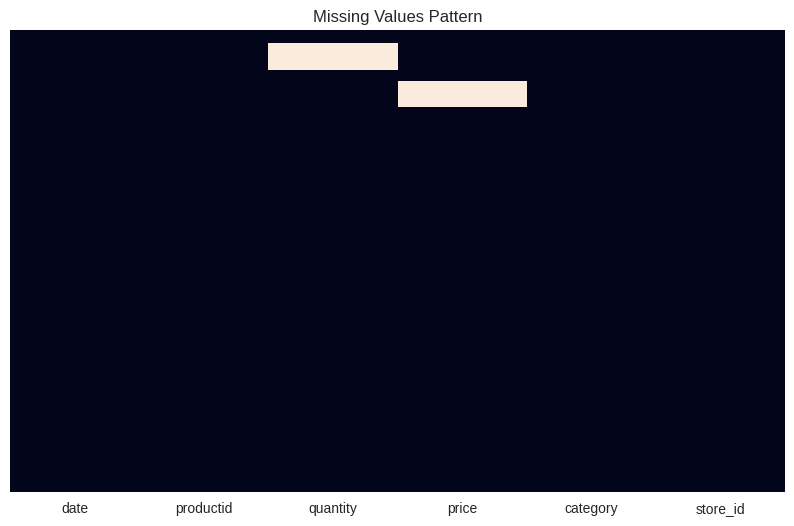
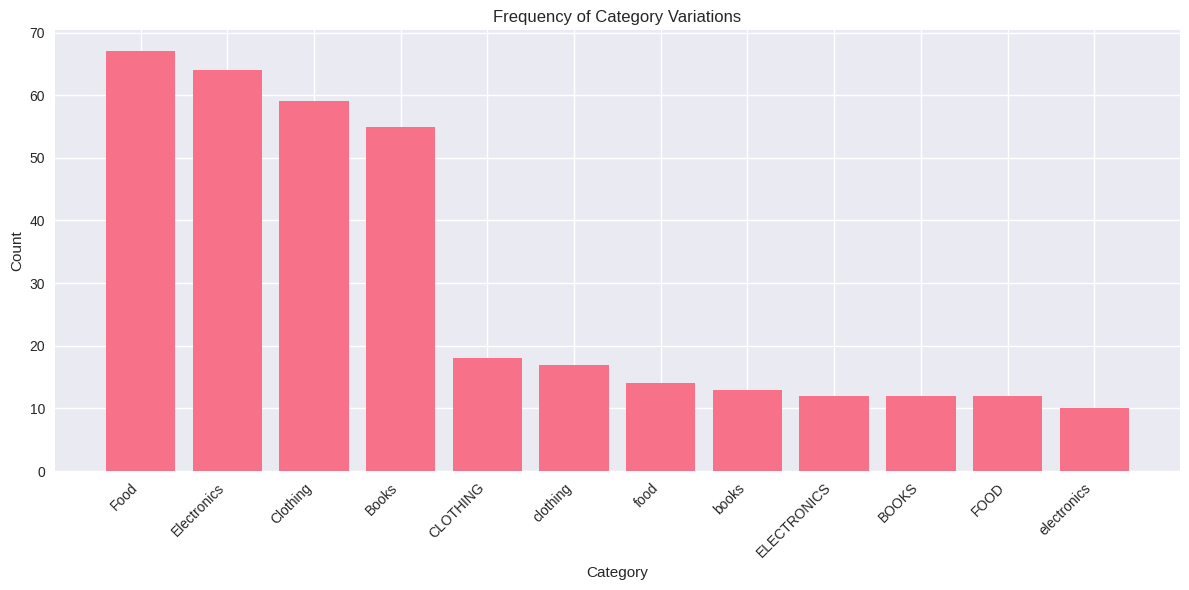
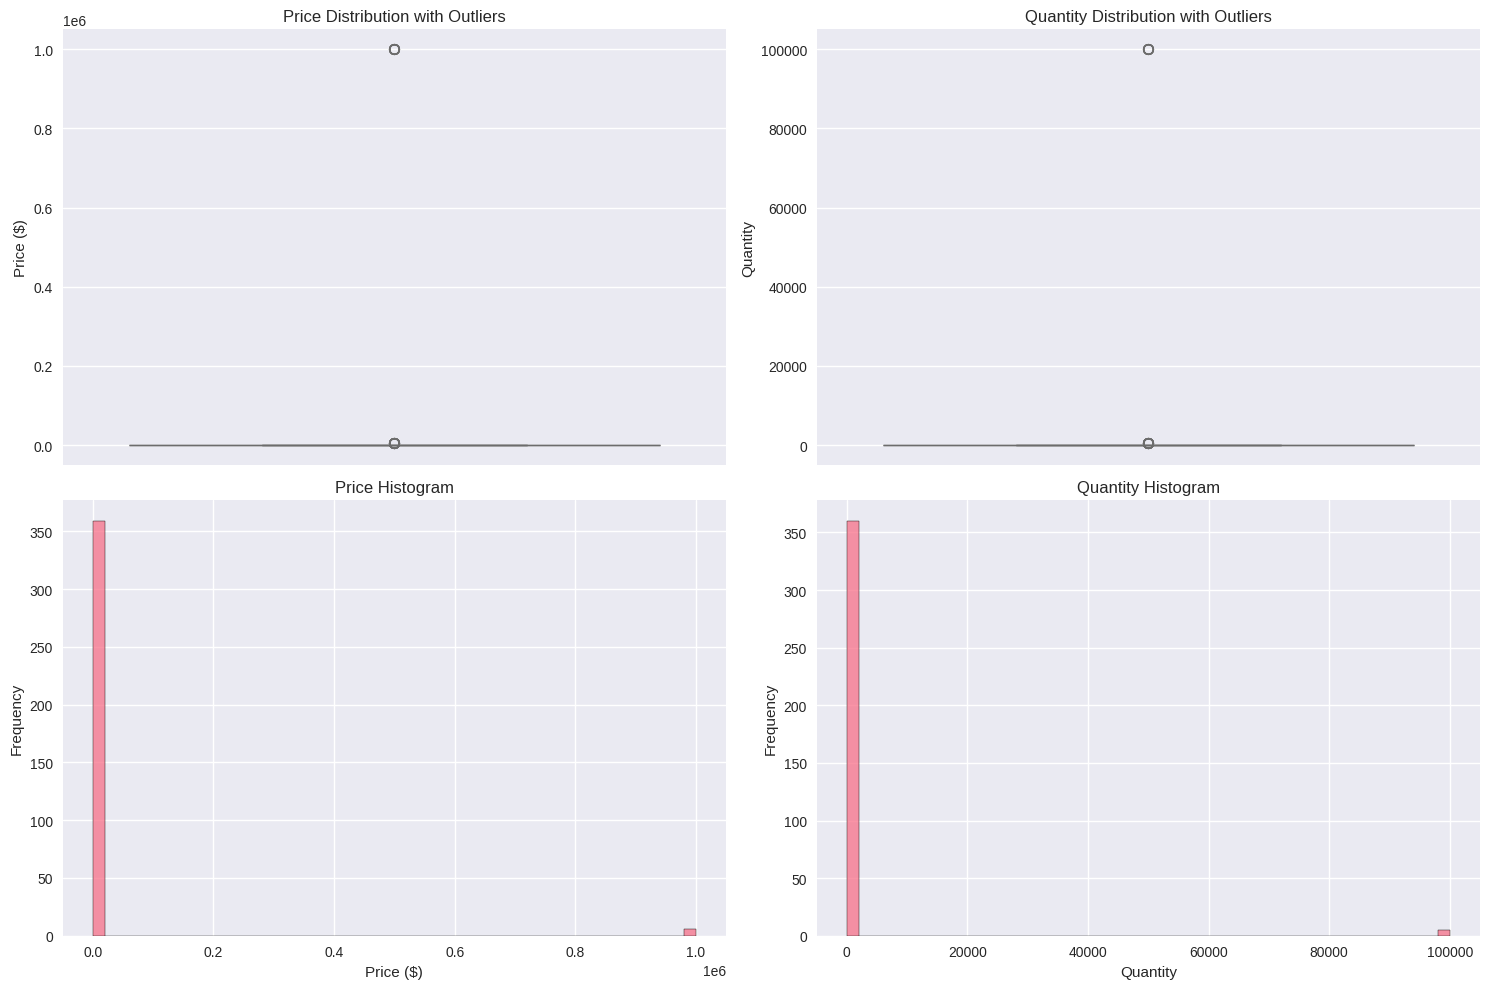
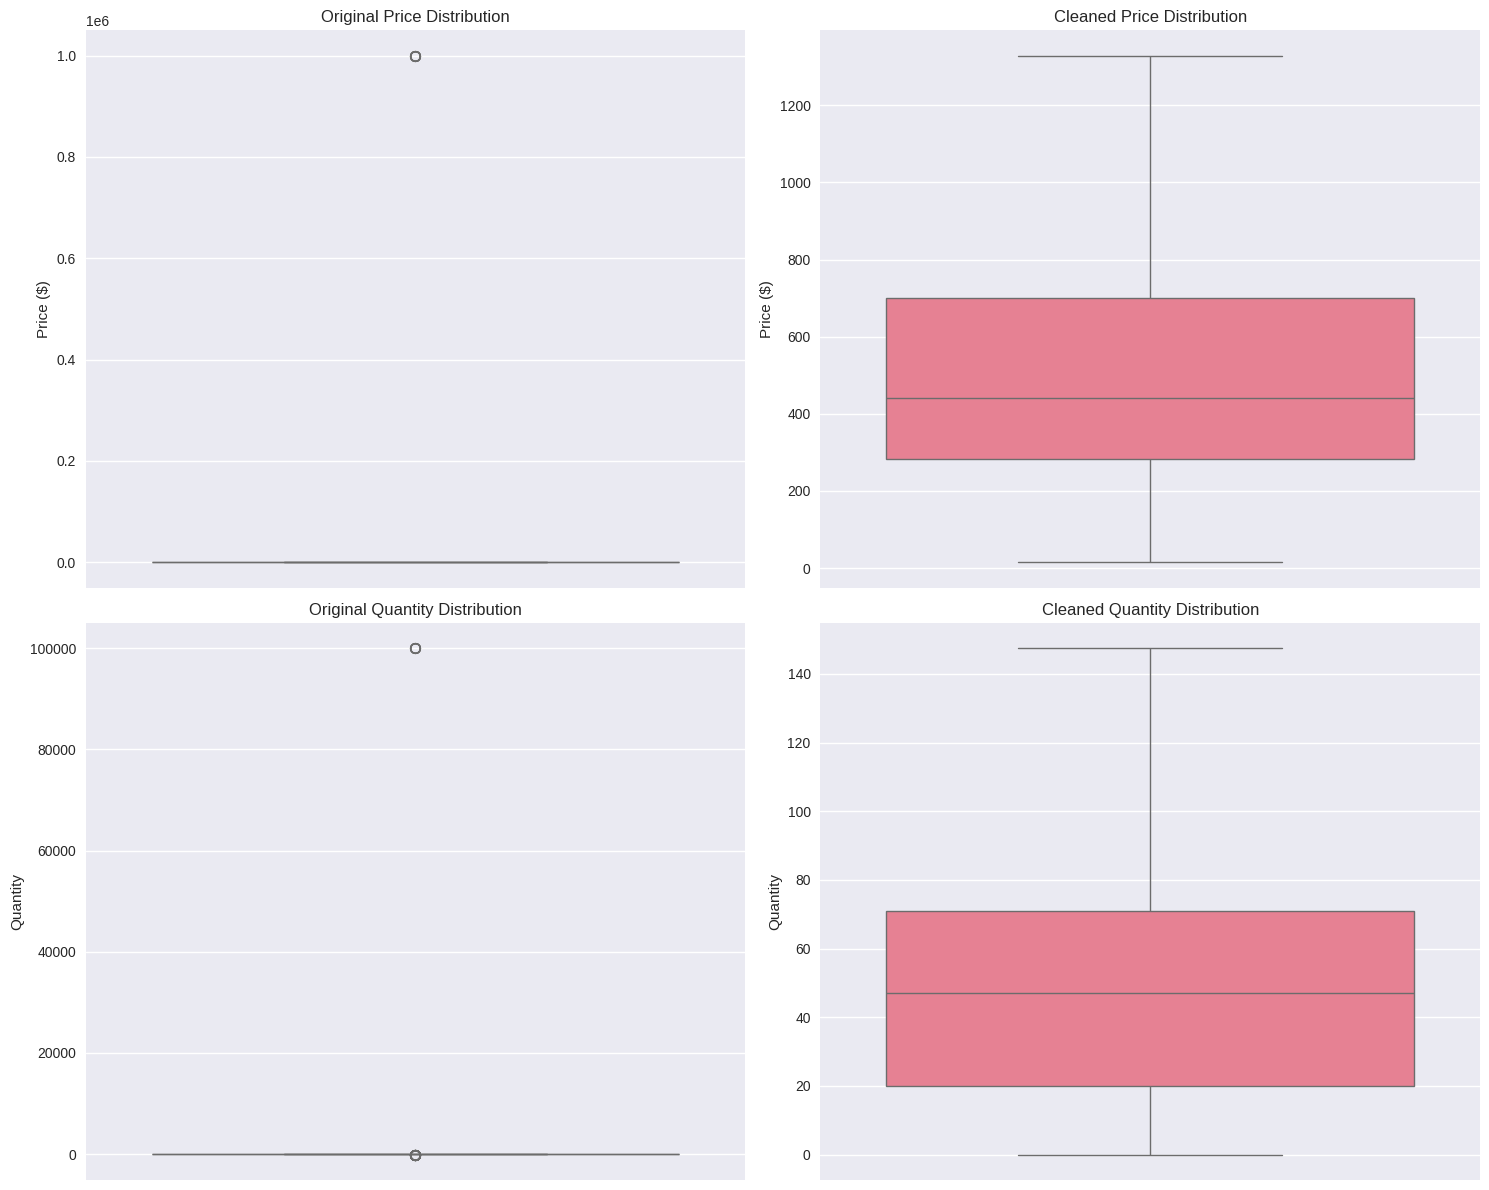

Write Python code to recreate these figures, in order.
#!/usr/bin/env python
# coding: utf-8

# In[ ]:


import pandas as pd
import numpy as np
from datetime import datetime, timedelta
import matplotlib.pyplot as plt
import seaborn as sns

# Set our visual style
plt.style.use('seaborn-v0_8')
sns.set_palette("husl")

# Create sample data
np.random.seed(42)
dates = [datetime(2023, 1, 1) + timedelta(days=x) for x in range(365)]
data = {
    'date': dates,
    'productid': [f'PROD{i:03d}' for i in range(1, 366)],
    'quantity': np.random.randint(1, 100, 365),
    'price': np.random.uniform(10, 1000, 365).round(2),
    'category': np.random.choice(['Electronics', 'Clothing', 'Food', 'Books'], 365),
    'store_id': np.random.choice(['S01', 'S02', 'S03', 'S04'], 365)
}

df = pd.DataFrame(data)
print("Original clean dataset head:")
print(df.head())


# In[ ]:


# Missing Values

# Create missing values
df_missing = df.copy()
df_missing.loc[10:30, 'quantity'] = None  # Python None
df_missing.loc[40:60, 'price'] = np.nan   # NumPy NaN
df_missing.loc[70:90, 'category'] = ''    # Empty string

print("Dataset with missing values:")
print("\nMissing value counts:")
print(df_missing.isnull().sum())
print("\nSample rows with missing values:")
print(df_missing[df_missing.isnull().any(axis=1)].head())

# Visualize missing values
plt.figure(figsize=(10, 6))
sns.heatmap(df_missing.isnull(), yticklabels=False, cbar=False)
plt.title('Missing Values Pattern')
plt.show()


# In[ ]:


# Inconsistent Formats

df_inconsistent = df.copy()

# Create various date format inconsistencies
df_inconsistent['date_string'] = df_inconsistent['date'].astype(str)
df_inconsistent.loc[50:100, 'date_string'] = df_inconsistent.loc[50:100, 'date'].dt.strftime('%m/%d/%Y')
df_inconsistent.loc[101:150, 'date_string'] = df_inconsistent.loc[101:150, 'date'].dt.strftime('%Y-%m-%d')
df_inconsistent.loc[151:200, 'date_string'] = df_inconsistent.loc[151:200, 'date'].dt.strftime('%d-%b-%Y')
df_inconsistent.loc[201:250, 'date_string'] = df_inconsistent.loc[201:250, 'date'].dt.strftime('%B %d, %Y')

# Create category inconsistencies
df_inconsistent.loc[100:150, 'category'] = df_inconsistent.loc[100:150, 'category'].str.lower()  # lowercase
df_inconsistent.loc[151:200, 'category'] = df_inconsistent.loc[151:200, 'category'].str.upper()  # UPPERCASE
df_inconsistent.loc[201:250, 'category'] = df_inconsistent.loc[201:250, 'category'].str.title()  # Title Case

# Add some common misspellings and variations
category_variations = {
    'Electronics': ['electronic', 'Electronics', 'ELECTRONICS', 'electroNics', 'electron.'],
    'Clothing': ['clothing', 'CLOTHING', 'Cloths', 'clothes', 'apparels'],
    'Food': ['food', 'FOOD', 'Foods', 'F00d', 'food items'],
    'Books': ['books', 'BOOKS', 'Book', 'BOOKs', 'bks']
}

for i, (category, variations) in enumerate(category_variations.items()):
    df_inconsistent.loc[251+i*10:251+i*10+len(variations)-1, 'category'] = variations

print("Examples of inconsistent formats:\n")

print("1. Date Format Variations:")
print("-" * 50)
sample_dates = df_inconsistent['date_string'].iloc[
    [0, 60, 120, 180, 220]  # Sample indices for different formats
].reset_index(drop=True)
print(sample_dates)

print("\n2. Category Inconsistencies:")
print("-" * 50)
print("Sample of different category formats:")
print(df_inconsistent['category'].value_counts().head(12))

# Visualize category inconsistencies
plt.figure(figsize=(12, 6))
category_counts = df_inconsistent['category'].value_counts()
plt.bar(range(len(category_counts.head(12))), category_counts.head(12))
plt.xticks(range(len(category_counts.head(12))), category_counts.head(12).index, rotation=45, ha='right')
plt.title('Frequency of Category Variations')
plt.xlabel('Category')
plt.ylabel('Count')
plt.tight_layout()
plt.show()

print("\n3. Impact of Inconsistent Formats:")
print("-" * 50)
print(f"Total unique category values (should be 4): {len(df_inconsistent['category'].unique())}")
print("\nUnique category values found:")
for idx, cat in enumerate(sorted(df_inconsistent['category'].unique()), 1):
    print(f"{idx}. '{cat}'")


# In[ ]:


# Mixed Data Types

df_mixed = df.copy()
df_mixed['mixed_quantity'] = df_mixed['quantity'].astype(str)
df_mixed.loc[200:250, 'mixed_quantity'] = 'out_of_stock'
df_mixed.loc[251:300, 'mixed_quantity'] = 'back_ordered'

print("Mixed data types example:")
print("\nUnique values in mixed_quantity:")
print(df_mixed['mixed_quantity'].value_counts().head())
print("\nData type:", df_mixed['mixed_quantity'].dtype)


# In[ ]:


# Incorrect Values

df_incorrect = df.copy()
df_incorrect.loc[300:320, 'quantity'] = -100  # Impossible negative quantities
df_incorrect.loc[321:340, 'price'] = 0        # Zero prices
df_incorrect.loc[341:360, 'store_id'] = 'UNKNOWN'  # Invalid store ID

print("Examples of incorrect values:")
print("\nNegative quantities:")
print(df_incorrect[df_incorrect['quantity'] < 0].head())
print("\nZero prices:")
print(df_incorrect[df_incorrect['price'] == 0].head())
print("\nInvalid store IDs:")
print(df_incorrect[df_incorrect['store_id'] == 'UNKNOWN'].head())


# In[ ]:


# Outliers

df_outliers = df.copy()

# Create different types of outliers
# 1. Extreme high values (possibly data entry errors)
df_outliers.loc[150:155, 'price'] = 999999.99  # Unrealistic prices
df_outliers.loc[156:160, 'quantity'] = 99999   # Impossible quantities

# 2. Moderate outliers (possibly real but unusual)
df_outliers.loc[161:170, 'price'] = 5000  # Expensive but possible items
df_outliers.loc[171:180, 'quantity'] = 500 # Large but possible orders

# 3. Low-end outliers
df_outliers.loc[181:185, 'price'] = 0.01  # Extremely low prices
df_outliers.loc[186:190, 'quantity'] = 1   # Minimal quantities

# Create visualizations to understand outliers
plt.figure(figsize=(15, 10))

# 1. Box plots to show outlier distribution
plt.subplot(2, 2, 1)
sns.boxplot(y=df_outliers['price'])
plt.title('Price Distribution with Outliers')
plt.ylabel('Price ($)')

plt.subplot(2, 2, 2)
sns.boxplot(y=df_outliers['quantity'])
plt.title('Quantity Distribution with Outliers')
plt.ylabel('Quantity')

# 2. Histograms to show frequency distribution
plt.subplot(2, 2, 3)
sns.histplot(data=df_outliers, x='price', bins=50)
plt.title('Price Histogram')
plt.xlabel('Price ($)')
plt.ylabel('Frequency')

plt.subplot(2, 2, 4)
sns.histplot(data=df_outliers, x='quantity', bins=50)
plt.title('Quantity Histogram')
plt.xlabel('Quantity')
plt.ylabel('Frequency')

plt.tight_layout()
plt.show()

# Calculate and show statistical measures for outlier detection
def analyze_outliers(series, column_name):
    """Analyze outliers using different statistical methods"""
    # Calculate basic statistics
    Q1 = series.quantile(0.25)
    Q3 = series.quantile(0.75)
    IQR = Q3 - Q1
    lower_bound = Q1 - 1.5 * IQR
    upper_bound = Q3 + 1.5 * IQR
    
    # Calculate z-scores
    z_scores = (series - series.mean()) / series.std()
    
    print(f"\nOutlier Analysis for {column_name}:")
    print("-" * 50)
    print(f"Basic Statistics:")
    print(f"Mean: {series.mean():.2f}")
    print(f"Median: {series.median():.2f}")
    print(f"Standard Deviation: {series.std():.2f}")
    print(f"\nIQR Method Boundaries:")
    print(f"Q1 (25th percentile): {Q1:.2f}")
    print(f"Q3 (75th percentile): {Q3:.2f}")
    print(f"IQR: {IQR:.2f}")
    print(f"Lower bound: {lower_bound:.2f}")
    print(f"Upper bound: {upper_bound:.2f}")
    
    # Count outliers
    iqr_outliers = series[(series < lower_bound) | (series > upper_bound)]
    z_score_outliers = series[abs(z_scores) > 3]
    
    print(f"\nOutlier Detection:")
    print(f"Number of outliers (IQR method): {len(iqr_outliers)}")
    print(f"Number of outliers (Z-score method): {len(z_score_outliers)}")
    
    if len(iqr_outliers) > 0:
        print(f"\nExample outlier values ({column_name}):")
        print(iqr_outliers.head().to_string())

# Analyze outliers in both columns
analyze_outliers(df_outliers['price'], 'Price')
analyze_outliers(df_outliers['quantity'], 'Quantity')

# Show impact of outliers on summary statistics
print("\nImpact of Outliers on Summary Statistics:")
print("-" * 50)
print("\nWith Outliers:")
print(df_outliers[['price', 'quantity']].describe())

# Remove outliers for comparison
df_no_outliers = df_outliers.copy()
for column in ['price', 'quantity']:
    Q1 = df_no_outliers[column].quantile(0.25)
    Q3 = df_no_outliers[column].quantile(0.75)
    IQR = Q3 - Q1
    df_no_outliers = df_no_outliers[
        (df_no_outliers[column] >= Q1 - 1.5 * IQR) & 
        (df_no_outliers[column] <= Q3 + 1.5 * IQR)
    ]

print("\nWithout Outliers:")
print(df_no_outliers[['price', 'quantity']].describe())


# In[ ]:


# Cleaning

def clean_data(df):
    print("Starting data cleaning process...")
    df_clean = df.copy()
    
    # 1. Handle missing values
    print("\n1. Handling missing values...")
    missing_before = df_clean.isnull().sum()
    df_clean['quantity'] = df_clean['quantity'].fillna(df_clean['quantity'].median())
    df_clean['price'] = df_clean['price'].fillna(df_clean['price'].median())
    df_clean['category'] = df_clean['category'].fillna('Unknown')
    missing_after = df_clean.isnull().sum()
    
    print("Missing values before:")
    print(missing_before)
    print("\nMissing values after:")
    print(missing_after)
    
    # 2. Standardize formats
    print("\n2. Standardizing formats...")
    print("Sample of categories before standardization:")
    print(df_clean['category'].value_counts().head())
    
    df_clean['date_parsed'] = pd.to_datetime(df_clean['date_string'], format='mixed')
    df_clean['category'] = df_clean['category'].str.title()
    
    print("\nSample of categories after standardization:")
    print(df_clean['category'].value_counts().head())
    
    # 3. Fix incorrect values
    print("\n3. Fixing incorrect values...")
    incorrect_counts_before = {
        'negative_quantities': len(df_clean[df_clean['quantity'] < 0]),
        'zero_prices': len(df_clean[df_clean['price'] == 0]),
        'unknown_stores': len(df_clean[df_clean['store_id'] == 'UNKNOWN'])
    }
    
    df_clean.loc[df_clean['quantity'] < 0, 'quantity'] = 0
    df_clean.loc[df_clean['price'] == 0, 'price'] = df_clean['price'].median()
    df_clean.loc[df_clean['store_id'] == 'UNKNOWN', 'store_id'] = 'S01'
    
    incorrect_counts_after = {
        'negative_quantities': len(df_clean[df_clean['quantity'] < 0]),
        'zero_prices': len(df_clean[df_clean['price'] == 0]),
        'unknown_stores': len(df_clean[df_clean['store_id'] == 'UNKNOWN'])
    }
    
    print("Incorrect values before cleaning:")
    print(incorrect_counts_before)
    print("\nIncorrect values after cleaning:")
    print(incorrect_counts_after)
    
    # 4. Handle outliers using IQR method
    print("\n4. Handling outliers...")
    def remove_outliers(series):
        Q1 = series.quantile(0.25)
        Q3 = series.quantile(0.75)
        IQR = Q3 - Q1
        lower_bound = Q1 - 1.5 * IQR
        upper_bound = Q3 + 1.5 * IQR
        return series.clip(lower=lower_bound, upper=upper_bound)
    
    print("Before outlier removal:")
    print(df_clean[['price', 'quantity']].describe())
    
    df_clean['price'] = remove_outliers(df_clean['price'])
    df_clean['quantity'] = remove_outliers(df_clean['quantity'])
    
    print("\nAfter outlier removal:")
    print(df_clean[['price', 'quantity']].describe())
    
    return df_clean


# In[ ]:


# Results

# Combine all issues into one dataset
df_problems = df.copy()  # Start with fresh copy

# 1. Add missing values
df_problems.loc[10:30, 'quantity'] = None
df_problems.loc[40:60, 'price'] = np.nan
df_problems.loc[70:90, 'category'] = ''

# 2. Add inconsistent formats
df_problems['date_string'] = df_problems['date'].astype(str)
df_problems.loc[50:100, 'date_string'] = df_problems.loc[50:100, 'date'].dt.strftime('%m/%d/%Y')
df_problems.loc[101:150, 'date_string'] = df_problems.loc[101:150, 'date'].dt.strftime('%Y-%m-%d')
df_problems.loc[100:200, 'category'] = df_problems.loc[100:200, 'category'].str.lower()

# 3. Add incorrect values
df_problems.loc[300:320, 'quantity'] = -100
df_problems.loc[321:340, 'price'] = 0
df_problems.loc[341:360, 'store_id'] = 'UNKNOWN'

# 4. Add outliers
df_problems.loc[150:155, 'price'] = 999999.99
df_problems.loc[156:160, 'quantity'] = 99999

# Clean the data
print("Starting data cleaning demonstration...")
df_cleaned = clean_data(df_problems)

# Visualize the results
fig, ((ax1, ax2), (ax3, ax4)) = plt.subplots(2, 2, figsize=(15, 12))

# Price distribution before and after
sns.boxplot(y=df_problems['price'], ax=ax1)
ax1.set_title('Original Price Distribution')
ax1.set_ylabel('Price ($)')

sns.boxplot(y=df_cleaned['price'], ax=ax2)
ax2.set_title('Cleaned Price Distribution')
ax2.set_ylabel('Price ($)')

# Quantity distribution before and after
sns.boxplot(y=df_problems['quantity'], ax=ax3)
ax3.set_title('Original Quantity Distribution')
ax3.set_ylabel('Quantity')

sns.boxplot(y=df_cleaned['quantity'], ax=ax4)
ax4.set_title('Cleaned Quantity Distribution')
ax4.set_ylabel('Quantity')

plt.tight_layout()
plt.show()

# Compare summary statistics
print("\nSummary Statistics Comparison:")
print("\nOriginal Data Summary:")
print(df_problems[['price', 'quantity']].describe())
print("\nCleaned Data Summary:")
print(df_cleaned[['price', 'quantity']].describe())

# Show the impact of cleaning on the dataset size
print(f"\nOriginal dataset size: {len(df_problems)}")
print(f"Cleaned dataset size: {len(df_cleaned)}")

# Show the number of unique categories before and after cleaning
print(f"\nUnique categories before cleaning: {df_problems['category'].nunique()}")
print(f"Unique categories after cleaning: {df_cleaned['category'].nunique()}")

